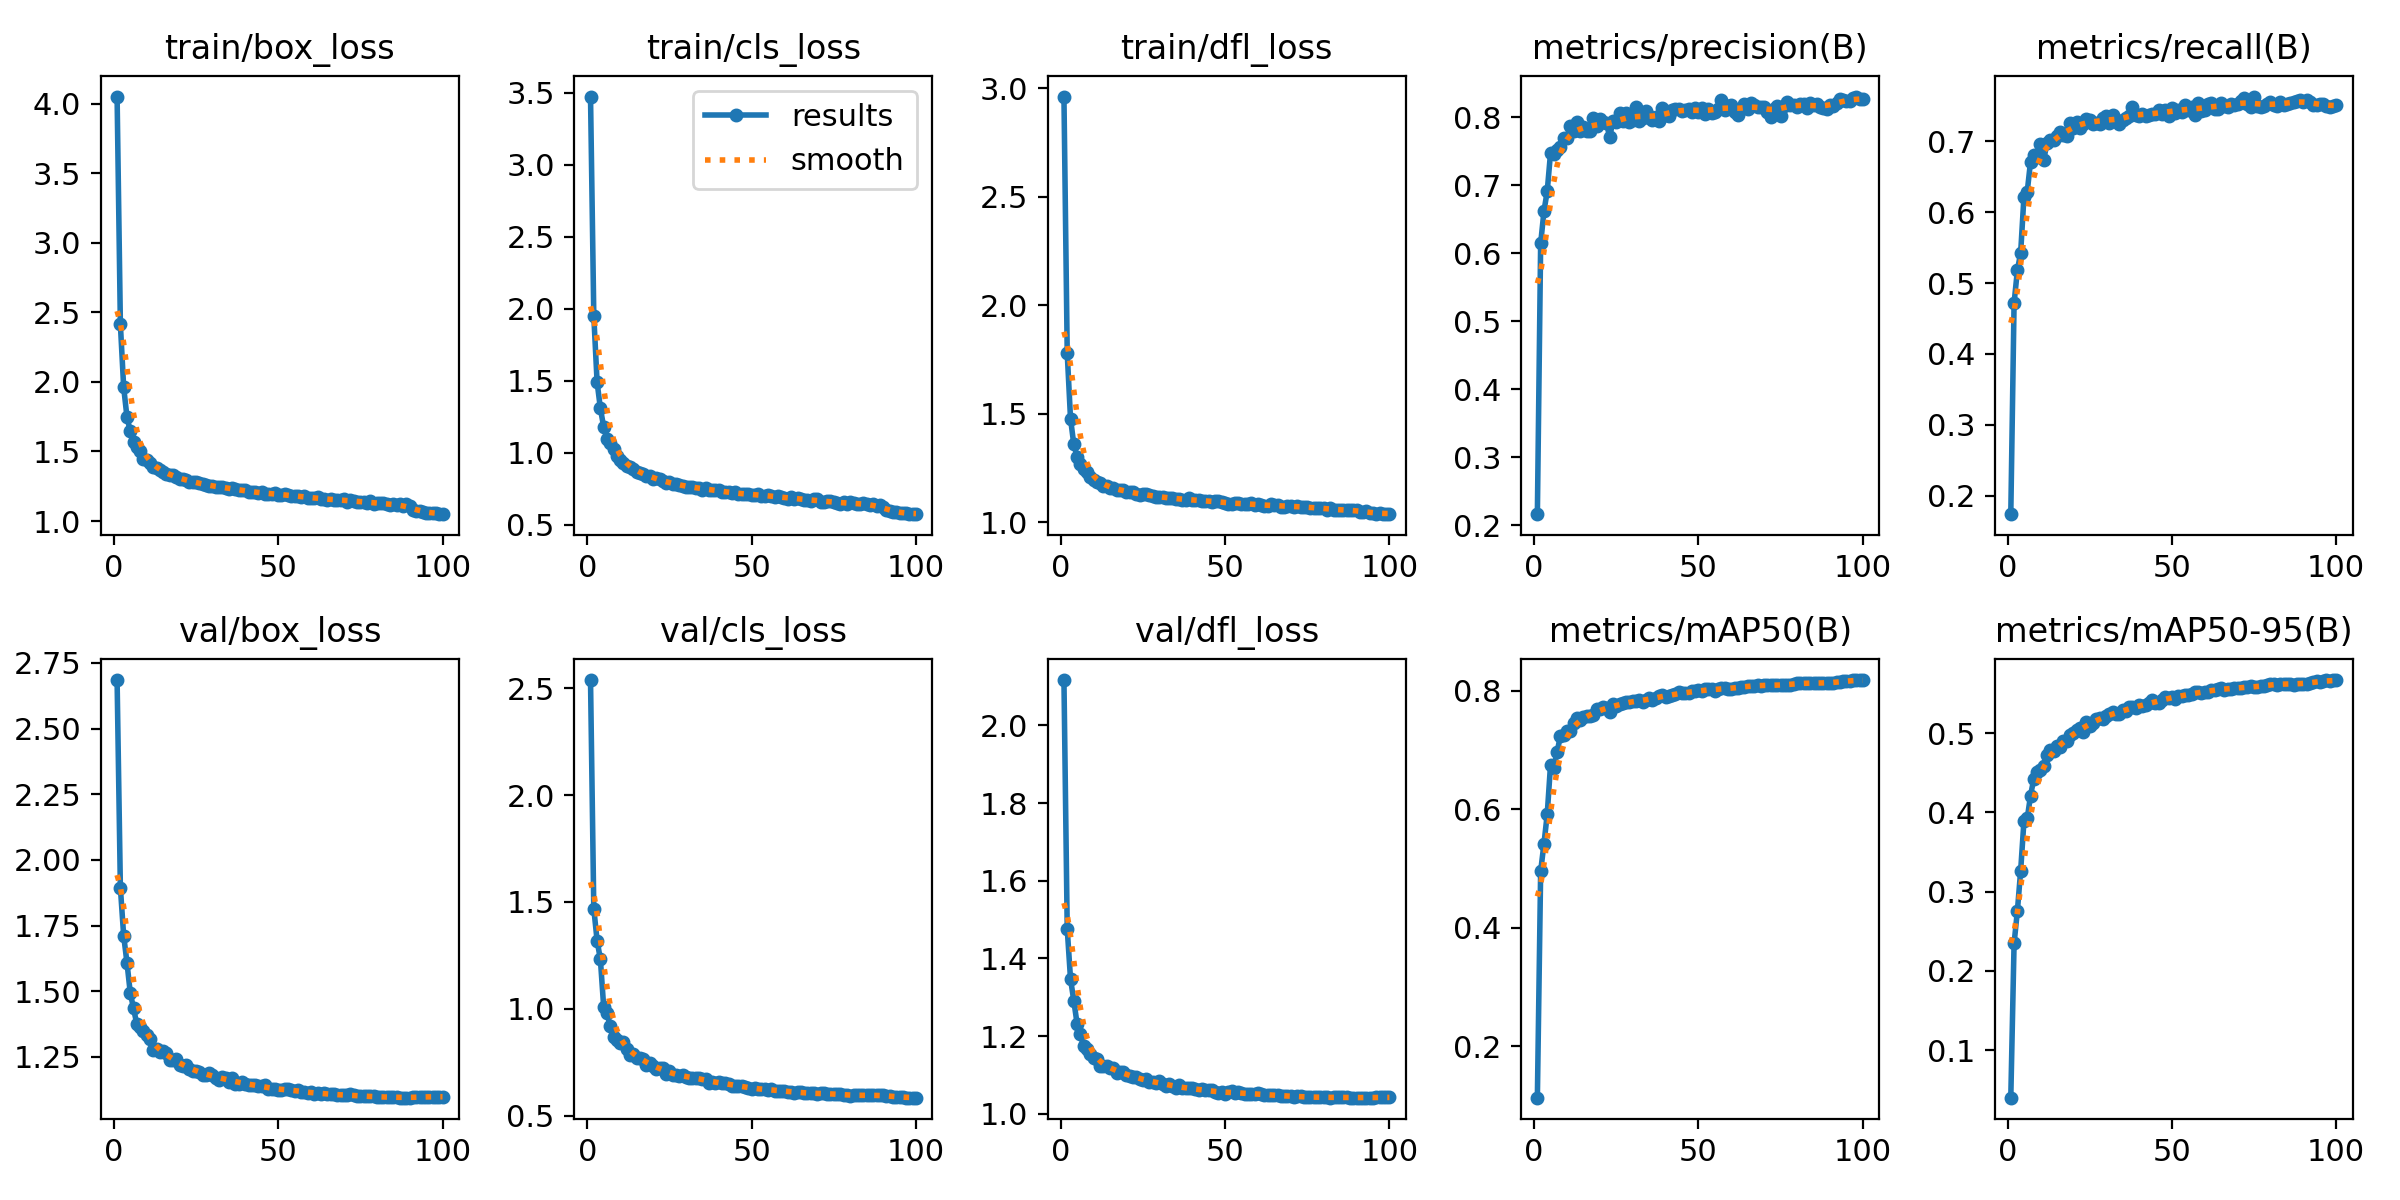

The data file committed next to this chart (first rows):
epoch, time, train/box_loss, train/cls_loss, train/dfl_loss, metrics/precision(B), metrics/recall(B), metrics/mAP50(B), metrics/mAP50-95(B), val/box_loss, val/cls_loss, val/dfl_loss, lr/pg0, lr/pg1, lr/pg2
1, 860.8, 4.05, 3.473, 2.962, 0.2165, 0.1738, 0.113, 0.04001, 2.685, 2.538, 2.117, 0.07003, 0.00333, 0.00333
2, 1352, 2.414, 1.949, 1.779, 0.6144, 0.4717, 0.4954, 0.2346, 1.894, 1.469, 1.476, 0.03997, 0.006597, 0.006597
3, 1755, 1.961, 1.49, 1.478, 0.6616, 0.5177, 0.5416, 0.2754, 1.711, 1.32, 1.347, 0.009833, 0.009799, 0.009799
4, 3161, 1.749, 1.308, 1.359, 0.6914, 0.5426, 0.5919, 0.3264, 1.609, 1.232, 1.291, 0.009703, 0.009703, 0.009703
5, 7631, 1.646, 1.18, 1.303, 0.7471, 0.6218, 0.6751, 0.3889, 1.495, 1.01, 1.232, 0.009604, 0.009604, 0.009604
6, 12300, 1.567, 1.095, 1.268, 0.7454, 0.6288, 0.6699, 0.3923, 1.434, 0.9808, 1.205, 0.009505, 0.009505, 0.009505
7, 17966, 1.531, 1.065, 1.248, 0.7518, 0.6712, 0.6967, 0.421, 1.375, 0.9189, 1.173, 0.009406, 0.009406, 0.009406
8, 18304, 1.5, 1.022, 1.232, 0.7555, 0.6813, 0.724, 0.4425, 1.365, 0.867, 1.167, 0.009307, 0.009307, 0.009307
9, 18634, 1.448, 0.9771, 1.21, 0.7691, 0.6774, 0.7251, 0.451, 1.347, 0.8547, 1.153, 0.009208, 0.009208, 0.009208
10, 18959, 1.439, 0.9506, 1.197, 0.7688, 0.6966, 0.7325, 0.4535, 1.332, 0.8407, 1.143, 0.009109, 0.009109, 0.009109
11, 19733, 1.415, 0.925, 1.185, 0.7878, 0.6734, 0.7319, 0.4582, 1.316, 0.8435, 1.142, 0.00901, 0.00901, 0.00901
12, 20045, 1.389, 0.9095, 1.182, 0.7797, 0.6974, 0.7459, 0.4729, 1.275, 0.8119, 1.123, 0.008911, 0.008911, 0.008911
13, 20358, 1.382, 0.8983, 1.169, 0.7926, 0.7013, 0.7538, 0.4784, 1.279, 0.7831, 1.122, 0.008812, 0.008812, 0.008812
14, 20672, 1.365, 0.8876, 1.166, 0.7804, 0.7017, 0.7509, 0.4772, 1.27, 0.7906, 1.122, 0.008713, 0.008713, 0.008713
15, 20985, 1.349, 0.8663, 1.159, 0.785, 0.7076, 0.7553, 0.4837, 1.272, 0.7683, 1.119, 0.008614, 0.008614, 0.008614
16, 21285, 1.339, 0.86, 1.156, 0.7794, 0.7129, 0.7578, 0.4827, 1.263, 0.7704, 1.117, 0.008515, 0.008515, 0.008515
17, 22610, 1.33, 0.8545, 1.149, 0.7801, 0.7084, 0.7581, 0.4898, 1.24, 0.7667, 1.104, 0.008416, 0.008416, 0.008416
18, 27239, 1.328, 0.8416, 1.147, 0.7989, 0.7082, 0.76, 0.4904, 1.238, 0.7386, 1.108, 0.008317, 0.008317, 0.008317
19, 31985, 1.316, 0.8358, 1.151, 0.7871, 0.7252, 0.7689, 0.4979, 1.241, 0.746, 1.107, 0.008218, 0.008218, 0.008218
20, 33933, 1.303, 0.8192, 1.141, 0.7968, 0.7182, 0.7697, 0.5001, 1.219, 0.733, 1.099, 0.008119, 0.008119, 0.008119
21, 37676, 1.3, 0.8228, 1.139, 0.7924, 0.7278, 0.7729, 0.5036, 1.217, 0.7167, 1.098, 0.00802, 0.00802, 0.00802
22, 37988, 1.297, 0.8147, 1.14, 0.7918, 0.7194, 0.7707, 0.5063, 1.218, 0.7218, 1.095, 0.007921, 0.007921, 0.007921
23, 38302, 1.281, 0.8003, 1.131, 0.7707, 0.7249, 0.7649, 0.501, 1.205, 0.7223, 1.094, 0.007822, 0.007822, 0.007822
24, 38611, 1.281, 0.7904, 1.124, 0.7949, 0.7319, 0.7782, 0.5138, 1.197, 0.6973, 1.089, 0.007723, 0.007723, 0.007723
25, 38920, 1.279, 0.7939, 1.129, 0.7934, 0.7304, 0.7747, 0.5096, 1.196, 0.707, 1.087, 0.007624, 0.007624, 0.007624
26, 39227, 1.27, 0.7847, 1.13, 0.8058, 0.7246, 0.7781, 0.5134, 1.193, 0.692, 1.088, 0.007525, 0.007525, 0.007525
27, 39547, 1.269, 0.7804, 1.124, 0.7949, 0.7257, 0.779, 0.5183, 1.183, 0.6912, 1.081, 0.007426, 0.007426, 0.007426
28, 39853, 1.261, 0.778, 1.122, 0.8066, 0.7243, 0.7815, 0.5196, 1.18, 0.6855, 1.082, 0.007327, 0.007327, 0.007327
29, 40159, 1.253, 0.7701, 1.115, 0.7924, 0.7333, 0.7808, 0.5182, 1.189, 0.6889, 1.08, 0.007228, 0.007228, 0.007228
30, 40456, 1.253, 0.764, 1.118, 0.7963, 0.7363, 0.7836, 0.5211, 1.181, 0.6826, 1.084, 0.007129, 0.007129, 0.007129
31, 40763, 1.244, 0.7634, 1.116, 0.8155, 0.7261, 0.7824, 0.5243, 1.168, 0.6763, 1.077, 0.00703, 0.00703, 0.00703
32, 41068, 1.245, 0.7648, 1.113, 0.7943, 0.7364, 0.7847, 0.5269, 1.16, 0.6775, 1.072, 0.006931, 0.006931, 0.006931
33, 41369, 1.245, 0.7555, 1.114, 0.7987, 0.728, 0.781, 0.5237, 1.172, 0.6777, 1.076, 0.006832, 0.006832, 0.006832
34, 41662, 1.24, 0.7519, 1.112, 0.8092, 0.7242, 0.7846, 0.5246, 1.17, 0.6762, 1.072, 0.006733, 0.006733, 0.006733
35, 41963, 1.228, 0.7436, 1.106, 0.802, 0.7294, 0.7877, 0.5294, 1.155, 0.6734, 1.067, 0.006634, 0.006634, 0.006634
36, 42264, 1.24, 0.7532, 1.109, 0.7957, 0.7335, 0.785, 0.5278, 1.171, 0.6702, 1.073, 0.006535, 0.006535, 0.006535
37, 42575, 1.231, 0.7437, 1.103, 0.8004, 0.7355, 0.7876, 0.5328, 1.147, 0.6544, 1.065, 0.006436, 0.006436, 0.006436
38, 42878, 1.22, 0.7431, 1.102, 0.7939, 0.7478, 0.7921, 0.5331, 1.147, 0.6558, 1.067, 0.006337, 0.006337, 0.006337
39, 43168, 1.221, 0.7378, 1.111, 0.8133, 0.7373, 0.7931, 0.5322, 1.154, 0.653, 1.065, 0.006238, 0.006238, 0.006238
40, 43450, 1.221, 0.7375, 1.101, 0.803, 0.736, 0.7903, 0.535, 1.148, 0.6592, 1.065, 0.006139, 0.006139, 0.006139
41, 43753, 1.212, 0.7291, 1.102, 0.8021, 0.7391, 0.7914, 0.5342, 1.144, 0.6523, 1.063, 0.00604, 0.00604, 0.00604
42, 44041, 1.209, 0.724, 1.102, 0.81, 0.7355, 0.7933, 0.5349, 1.144, 0.6531, 1.06, 0.005941, 0.005941, 0.005941
43, 44361, 1.207, 0.7305, 1.097, 0.8119, 0.7369, 0.7944, 0.5387, 1.142, 0.6502, 1.063, 0.005842, 0.005842, 0.005842
44, 44670, 1.201, 0.7189, 1.098, 0.8126, 0.7384, 0.7977, 0.5415, 1.14, 0.6396, 1.06, 0.005743, 0.005743, 0.005743
45, 44973, 1.209, 0.7242, 1.099, 0.8088, 0.739, 0.7971, 0.5379, 1.138, 0.6394, 1.06, 0.005644, 0.005644, 0.005644
46, 45263, 1.197, 0.7113, 1.094, 0.8101, 0.7439, 0.7966, 0.5377, 1.142, 0.6407, 1.061, 0.005545, 0.005545, 0.005545
47, 45560, 1.198, 0.7137, 1.097, 0.8118, 0.7386, 0.796, 0.5413, 1.128, 0.6409, 1.055, 0.005446, 0.005446, 0.005446
48, 45857, 1.194, 0.7152, 1.096, 0.8084, 0.7443, 0.7995, 0.5455, 1.127, 0.635, 1.053, 0.005347, 0.005347, 0.005347
49, 46151, 1.201, 0.7136, 1.095, 0.8142, 0.7363, 0.7995, 0.5449, 1.128, 0.6305, 1.056, 0.005248, 0.005248, 0.005248
50, 46468, 1.188, 0.7094, 1.091, 0.8074, 0.7467, 0.8011, 0.546, 1.124, 0.6238, 1.052, 0.005149, 0.005149, 0.005149
51, 46786, 1.19, 0.7076, 1.085, 0.8138, 0.7393, 0.7992, 0.5431, 1.125, 0.6282, 1.057, 0.00505, 0.00505, 0.00505
52, 47116, 1.191, 0.7102, 1.086, 0.805, 0.7445, 0.8028, 0.5471, 1.126, 0.6235, 1.057, 0.004951, 0.004951, 0.004951
53, 47444, 1.186, 0.6998, 1.089, 0.8118, 0.7417, 0.8028, 0.5472, 1.126, 0.625, 1.054, 0.004852, 0.004852, 0.004852
54, 47767, 1.18, 0.6987, 1.088, 0.8056, 0.751, 0.8029, 0.5482, 1.124, 0.6232, 1.055, 0.004753, 0.004753, 0.004753
55, 48082, 1.177, 0.7066, 1.086, 0.8071, 0.7449, 0.8002, 0.548, 1.122, 0.6214, 1.053, 0.004654, 0.004654, 0.004654
56, 48416, 1.183, 0.6967, 1.084, 0.8121, 0.7484, 0.8028, 0.5496, 1.123, 0.624, 1.052, 0.004555, 0.004555, 0.004555
57, 48732, 1.175, 0.6942, 1.085, 0.8254, 0.7367, 0.8043, 0.5516, 1.116, 0.6169, 1.05, 0.004456, 0.004456, 0.004456
58, 49053, 1.181, 0.6966, 1.09, 0.8112, 0.7535, 0.8058, 0.5518, 1.117, 0.6175, 1.052, 0.004357, 0.004357, 0.004357
59, 49377, 1.165, 0.6943, 1.077, 0.8165, 0.7426, 0.8029, 0.5511, 1.113, 0.6173, 1.051, 0.004258, 0.004258, 0.004258
60, 49696, 1.166, 0.6842, 1.083, 0.8186, 0.744, 0.8039, 0.5516, 1.114, 0.6168, 1.052, 0.004159, 0.004159, 0.004159
... 40 more rows
